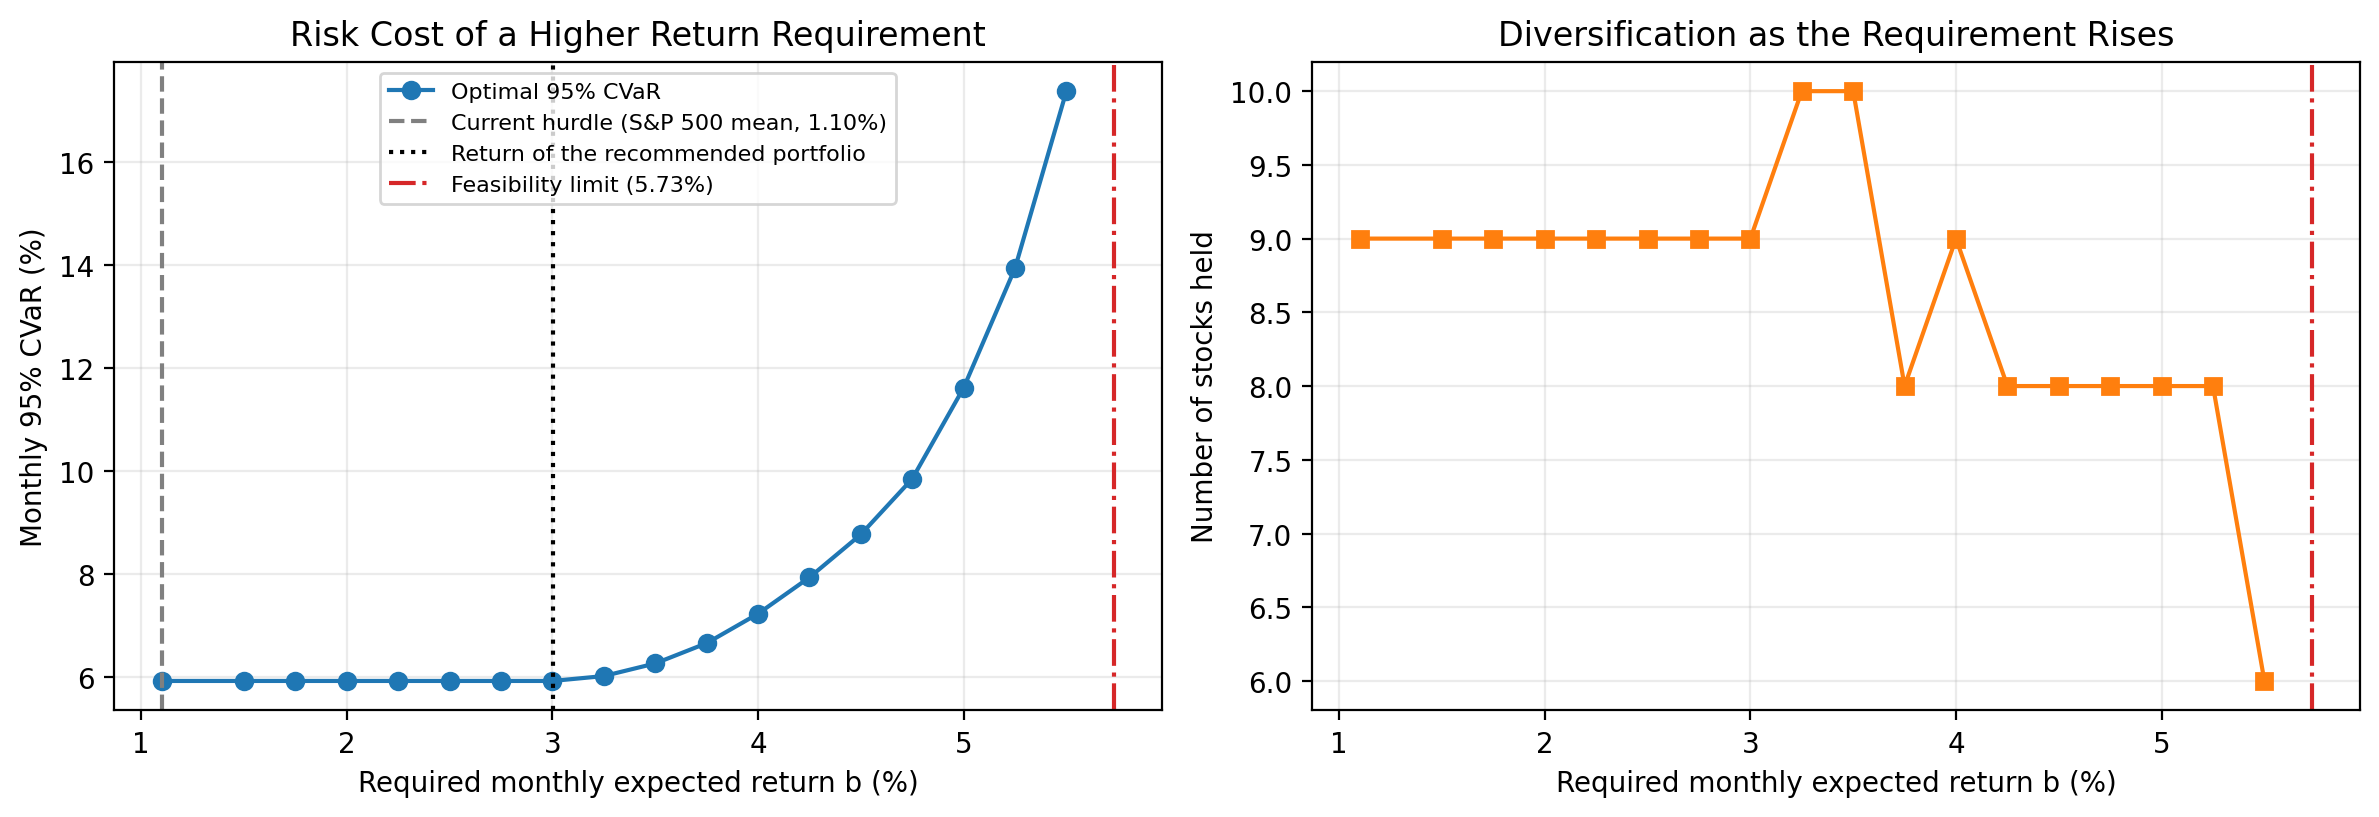

Data behind this chart, as committed beside it:
Required return b, Expected return, Std dev, CVaR 95%, Stocks held, Largest weight, Holdings, Extra CVaR per +1pp of b
0.01099, 0.03004, 0.04331, 0.0593, 9, 0.2, BABA, CVS, CAH, ESLT, FIX, INSM, DB, WPM…, 
0.015, 0.03004, 0.04331, 0.0593, 9, 0.2, BABA, CVS, CAH, ESLT, FIX, INSM, DB, WPM…, -4.636534928065304e-08
0.0175, 0.03004, 0.04331, 0.0593, 9, 0.2, BABA, CVS, CAH, ESLT, FIX, INSM, DB, WPM…, -9.59524959487367e-09
0.02, 0.03004, 0.04331, 0.0593, 9, 0.2, BABA, CVS, CAH, ESLT, FIX, INSM, DB, WPM…, 2.306470042734433e-07
0.0225, 0.03005, 0.04332, 0.0593, 9, 0.2, BABA, CVS, CAH, ESLT, FIX, INSM, DB, WPM…, 2.25926543306887e-06
0.025, 0.03004, 0.04331, 0.0593, 9, 0.2, BABA, CVS, CAH, ESLT, FIX, INSM, DB, WPM…, -2.27332530855495e-06
0.0275, 0.03004, 0.04331, 0.0593, 9, 0.2, BABA, CVS, CAH, ESLT, FIX, INSM, DB, WPM…, 1.0531409078140547e-09
0.03, 0.03004, 0.04331, 0.0593, 9, 0.2, BABA, CVS, CAH, ESLT, FIX, INSM, DB, WPM…, 7.034799409666452e-08
0.0325, 0.0325, 0.04497, 0.06025, 10, 0.2, BABA, CVS, CAH, ESLT, FIX, CLS, INSM, DB…, 0.3802
0.035, 0.035, 0.04737, 0.0627, 10, 0.2, BABA, CVS, CAH, ESLT, FIX, CLS, INSM, DB…, 0.9794
0.0375, 0.0375, 0.05048, 0.06664, 8, 0.2, CAH, ESLT, FIX, CLS, INSM, DB, WPM, AVGO, 1.574
0.04, 0.04, 0.05447, 0.07235, 9, 0.2, CAH, ESLT, FIX, CLS, INSM, DB, KGC, WPM,…, 2.286
0.0425, 0.0425, 0.0591, 0.0794, 8, 0.2, CAH, ESLT, FIX, CLS, INSM, KGC, WPM, AVG…, 2.822
0.045, 0.045, 0.06436, 0.08775, 8, 0.2, CAH, ESLT, FIX, CLS, INSM, KGC, WPM, AVG…, 3.337
0.0475, 0.0475, 0.0708, 0.09855, 8, 0.2, PLTR, HWM, ESLT, FIX, CLS, INSM, KGC, AV…, 4.32
0.05, 0.05, 0.08058, 0.1162, 8, 0.2, PLTR, HWM, ESLT, FIX, CLS, INSM, KGC, AV…, 7.069
0.0525, 0.0525, 0.09306, 0.1395, 8, 0.2, CVNA, PLTR, HWM, FIX, CLS, INSM, KGC, AV…, 9.295
0.055, 0.055, 0.1109, 0.1739, 6, 0.2, CVNA, PLTR, FIX, CLS, INSM, AVGO, 13.76
